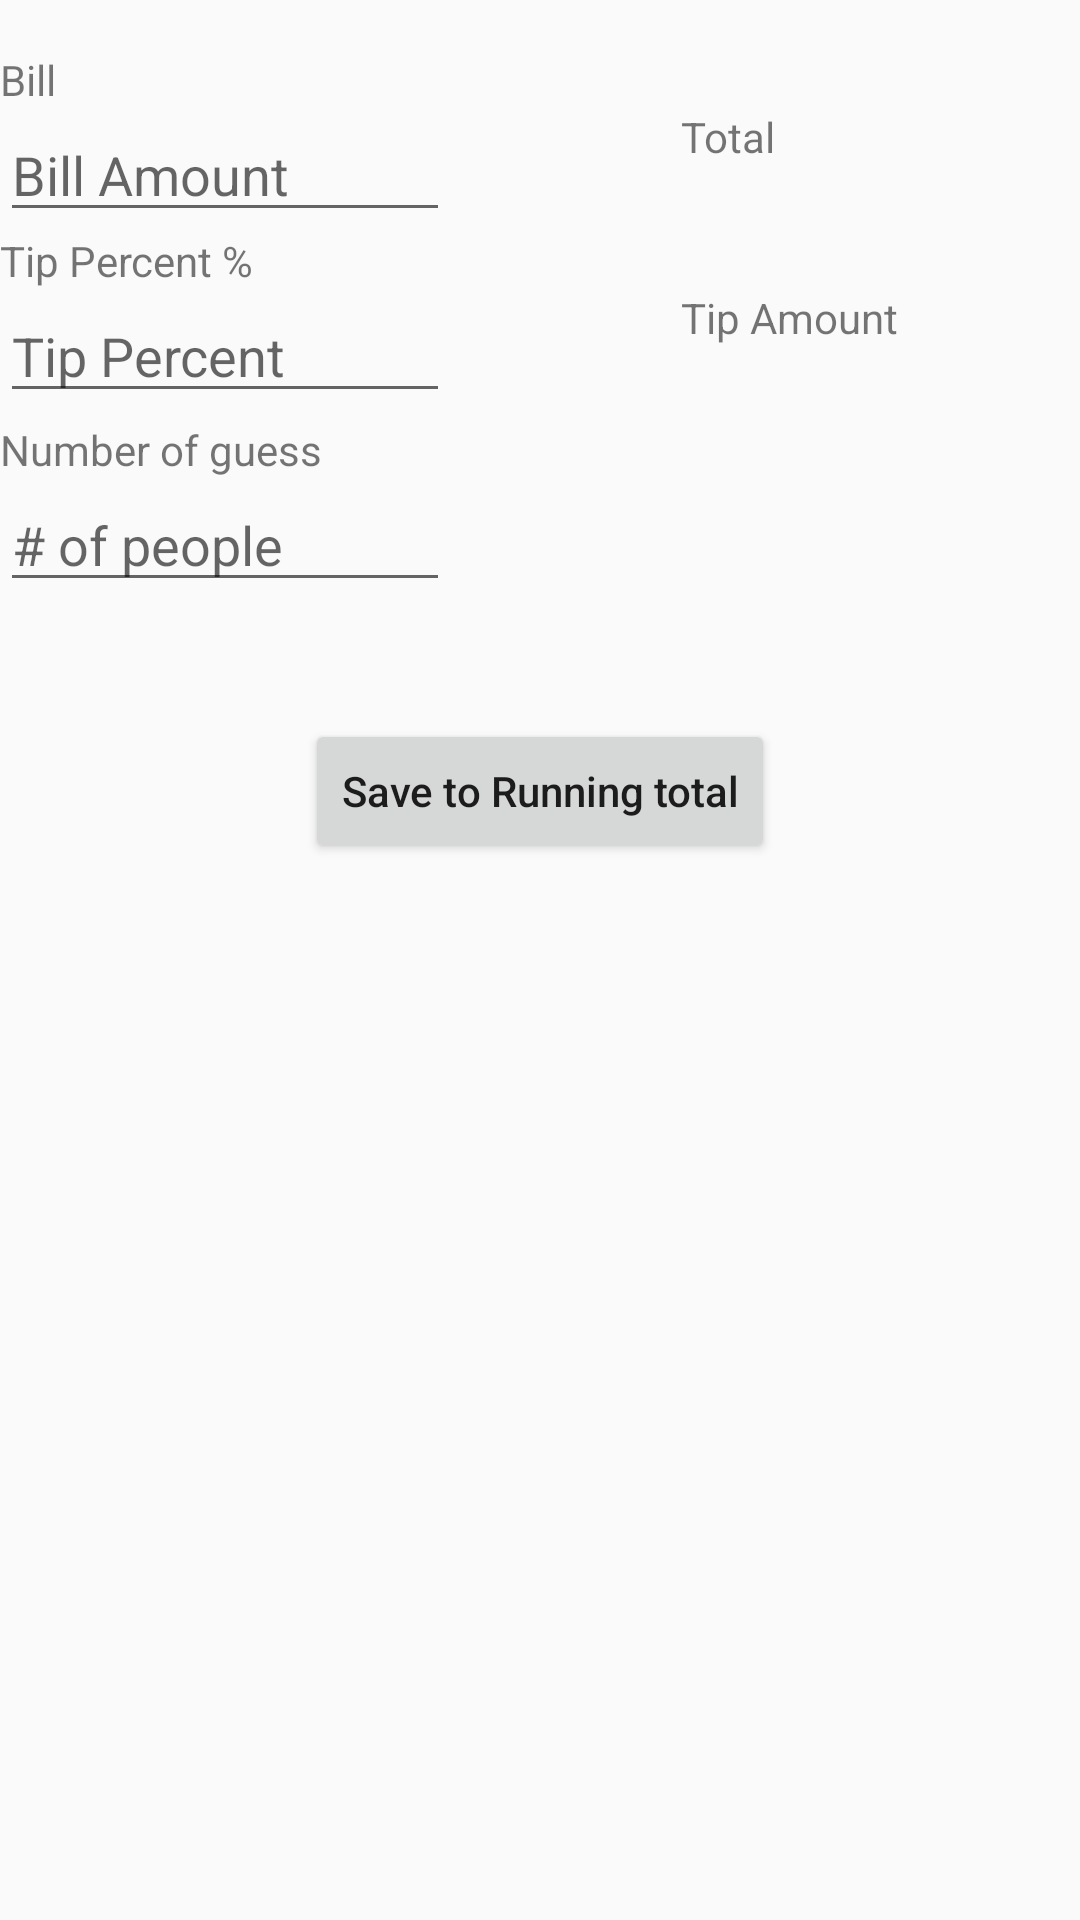

The Android layout XML behind this screen, and the referenced resources:
<!-- AndroidManifest.xml: application theme AppTheme -->
<!-- res/layout/fragment_tip.xml -->
<?xml version="1.0" encoding="utf-8"?>
<RelativeLayout xmlns:android="http://schemas.android.com/apk/res/android"
    android:layout_width="match_parent"
    android:layout_height="match_parent"
    android:orientation="vertical"
    android:id="@+id/saveToDatabase">



    <EditText
        android:id="@+id/editText_bill_amount"
        android:layout_width="150dp"
        android:layout_height="wrap_content"
        android:inputType="numberDecimal"
        android:hint="Bill Amount"
        android:maxLength="9"
        android:layout_gravity="right"
        android:layout_below="@+id/textView"
        android:layout_alignParentStart="true" />

    <EditText
        android:id="@+id/editText_tip_percent"
        android:layout_width="150dp"
        android:layout_height="wrap_content"
        android:inputType="number"
        android:hint="Tip Percent"
        android:maxLength="3"
        android:layout_gravity="right"
        android:layout_below="@+id/textView2"
        android:layout_alignParentStart="true" />

    <EditText
        android:id="@+id/editText_num_of_people"
        android:layout_width="150dp"
        android:layout_height="wrap_content"
        android:inputType="number"
        android:maxLength="3"
        android:hint="# of people"
        android:layout_gravity="right"
        android:layout_below="@+id/textView4"
        android:layout_alignParentStart="true" />

    <Button
        android:layout_width="wrap_content"
        android:layout_height="wrap_content"
        android:text="Save to Running total"
        android:id="@+id/btn_save_to_data"
        android:layout_gravity="center"
        android:layout_marginTop="39dp"
        android:layout_below="@+id/editText_num_of_people"
        android:layout_centerHorizontal="true" />

    <TextView
        android:layout_width="200dp"
        android:layout_height="wrap_content"
        android:ellipsize="none"
        android:scrollHorizontally="false"
        android:text="Bill "
        android:id="@+id/textView"
        android:layout_alignParentTop="true"
        android:layout_toStartOf="@+id/btn_save_to_data"
        android:layout_marginTop="17dp" />

    <TextView
        android:layout_width="wrap_content"
        android:layout_height="wrap_content"
        android:text="Tip Percent %"
        android:id="@+id/textView2"
        android:layout_below="@+id/editText_bill_amount"
        android:layout_alignStart="@+id/textView" />

    <TextView
        android:layout_width="wrap_content"
        android:layout_height="wrap_content"
        android:text="Tip Amount"
        android:id="@+id/tv_tip_amount"
        android:layout_alignTop="@+id/editText_tip_percent"
        android:layout_alignStart="@+id/tv_total" />

    <TextView
        android:layout_width="wrap_content"
        android:layout_height="wrap_content"
        android:text="Number of guess"
        android:id="@+id/textView4"
        android:layout_marginTop="25dp"
        android:layout_below="@+id/tv_tip_amount"
        android:layout_alignParentStart="true" />

    <TextView
        android:layout_width="wrap_content"
        android:layout_height="wrap_content"
        android:text="Total"
        android:id="@+id/textView5"
        android:layout_below="@+id/textView"
        android:layout_alignEnd="@+id/btn_save_to_data" />

    <TextView
        android:layout_width="wrap_content"
        android:layout_height="wrap_content"
        android:id="@+id/tv_total"
        android:layout_alignBottom="@+id/editText_bill_amount"
        android:layout_alignStart="@+id/textView5" />


</RelativeLayout>
<!-- resources referenced by this layout -->
<resources>
  <style name="AppTheme" parent="Theme.AppCompat.Light.NoActionBar">
          
          <item name="colorPrimary">#03A9F4</item>
          <item name="colorPrimaryDark">#0288D1</item>
          <item name="colorAccent">#FF4081</item>
          <item name="buttonStyle">@style/MyButton</item>
      </style>
  <style name="MyButton" parent="Widget.AppCompat.Button">
          <item name="android:textAllCaps">false</item>
      </style>
</resources>
